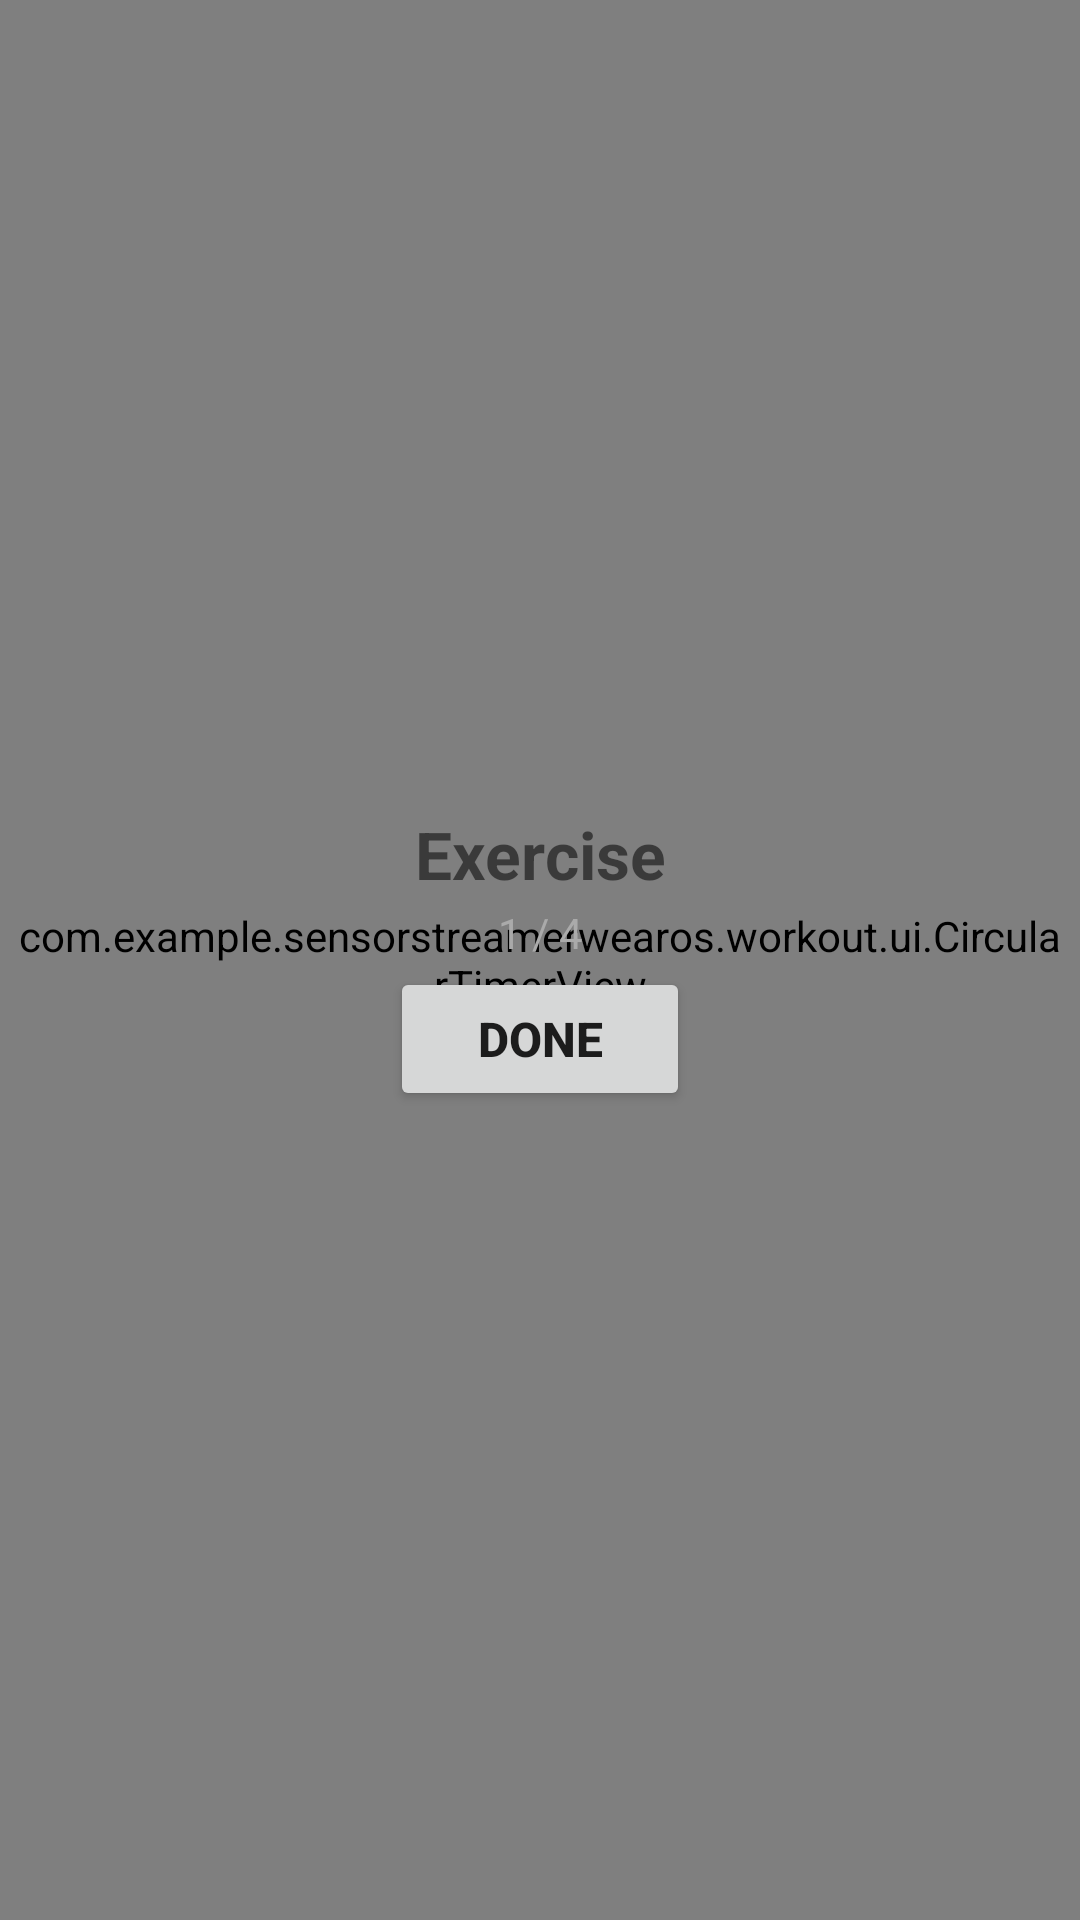

Write the Android layout XML for this screen, with the resource values it uses.
<!-- AndroidManifest.xml: activity theme Theme.WorkoutTimer -->
<!-- res/layout/activity_workout_timer.xml -->
<?xml version="1.0" encoding="utf-8"?>
<androidx.constraintlayout.widget.ConstraintLayout xmlns:android="http://schemas.android.com/apk/res/android"
    xmlns:app="http://schemas.android.com/apk/res-auto"
    android:layout_width="match_parent"
    android:layout_height="match_parent">

    <com.example.sensorstreamerwearos.workout.ui.CircularTimerView
        android:id="@+id/progressRing"
        android:layout_width="match_parent"
        android:layout_height="match_parent"
        android:padding="6dp"
        app:layout_constraintTop_toTopOf="parent"
        app:layout_constraintBottom_toBottomOf="parent"
        app:layout_constraintStart_toStartOf="parent"
        app:layout_constraintEnd_toEndOf="parent" />

    <TextView
        android:id="@+id/exerciseLabel"
        android:layout_width="0dp"
        android:layout_height="wrap_content"
        android:text="Exercise"
        android:textSize="22sp"
        android:textStyle="bold"
        android:gravity="center"
        android:maxLines="3"
        android:ellipsize="end"
        app:layout_constraintTop_toTopOf="parent"
        app:layout_constraintBottom_toTopOf="@id/setCounter"
        app:layout_constraintStart_toStartOf="parent"
        app:layout_constraintEnd_toEndOf="parent"
        android:layout_marginHorizontal="28dp"
        app:layout_constraintVertical_chainStyle="packed"
        android:layout_marginTop="16dp" />

    <TextView
        android:id="@+id/setCounter"
        android:layout_width="wrap_content"
        android:layout_height="wrap_content"
        android:text="1 / 4"
        android:textSize="14sp"
        android:textColor="#AAAAAA"
        app:layout_constraintTop_toBottomOf="@id/exerciseLabel"
        app:layout_constraintBottom_toTopOf="@id/repCounter"
        app:layout_constraintStart_toStartOf="parent"
        app:layout_constraintEnd_toEndOf="parent"
        android:layout_marginTop="2dp"
        android:layout_marginBottom="2dp" />

    <TextView
        android:id="@+id/repCounter"
        android:layout_width="wrap_content"
        android:layout_height="wrap_content"
        android:text="0 reps"
        android:textSize="18sp"
        android:textColor="#FFFFFF"
        android:textStyle="bold"
        android:visibility="gone"
        app:layout_constraintTop_toBottomOf="@id/setCounter"
        app:layout_constraintBottom_toTopOf="@id/doneButton"
        app:layout_constraintStart_toStartOf="parent"
        app:layout_constraintEnd_toEndOf="parent"
        android:layout_marginTop="2dp"
        android:layout_marginBottom="8dp" />

    <Button
        android:id="@+id/doneButton"
        android:layout_width="wrap_content"
        android:layout_height="wrap_content"
        android:text="DONE"
        android:minWidth="100dp"
        android:minHeight="48dp"
        android:textSize="16sp"
        android:textStyle="bold"
        app:layout_constraintTop_toBottomOf="@id/repCounter"
        app:layout_constraintBottom_toBottomOf="parent"
        app:layout_constraintStart_toStartOf="parent"
        app:layout_constraintEnd_toEndOf="parent"
        android:layout_marginBottom="16dp" />

</androidx.constraintlayout.widget.ConstraintLayout>
<!-- resources referenced by this layout -->
<resources>
  <style name="Theme.WorkoutTimer" parent="Theme.AppCompat.Light.NoActionBar">
          <item name="android:windowFullscreen">true</item>
          <item name="android:windowDrawsSystemBarBackgrounds">true</item>
      </style>
</resources>
